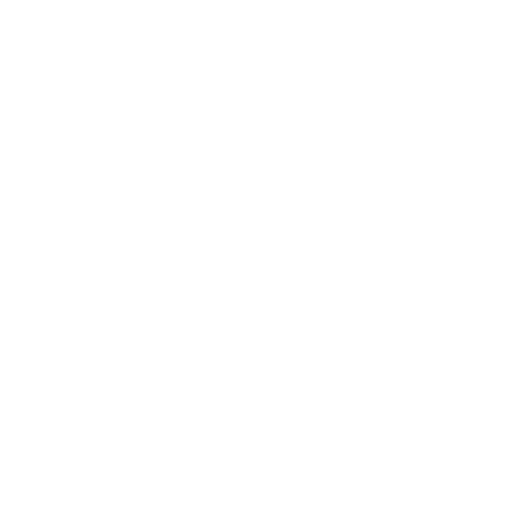
t = 0.00 s
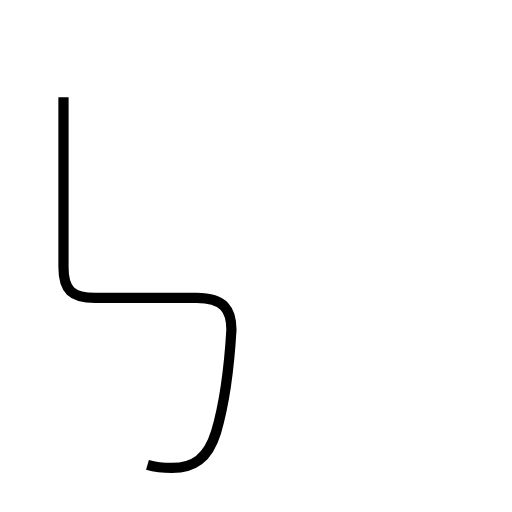
t = 1.66 s
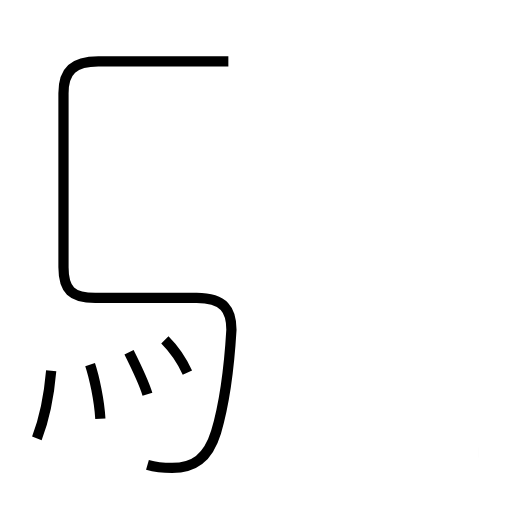
t = 2.84 s
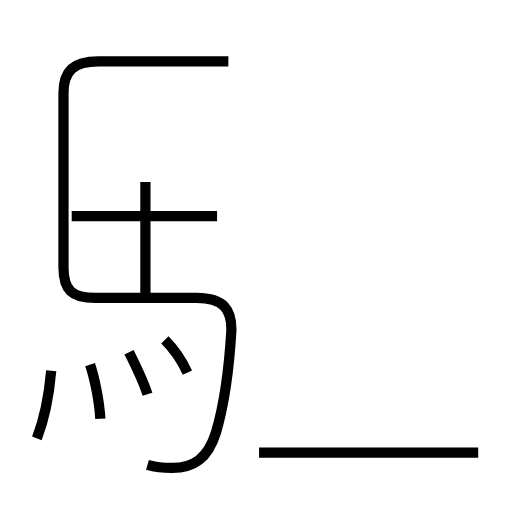
t = 4.25 s
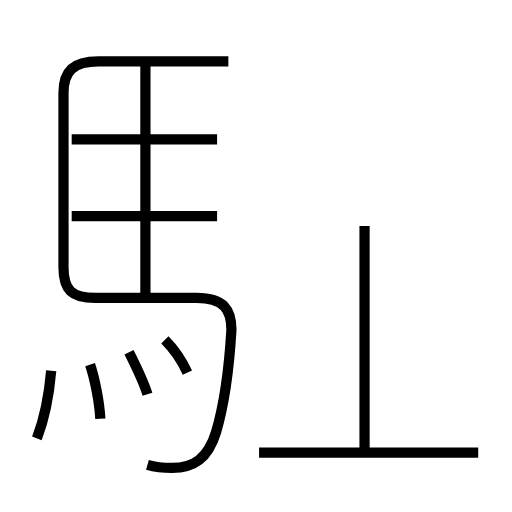
t = 5.68 s
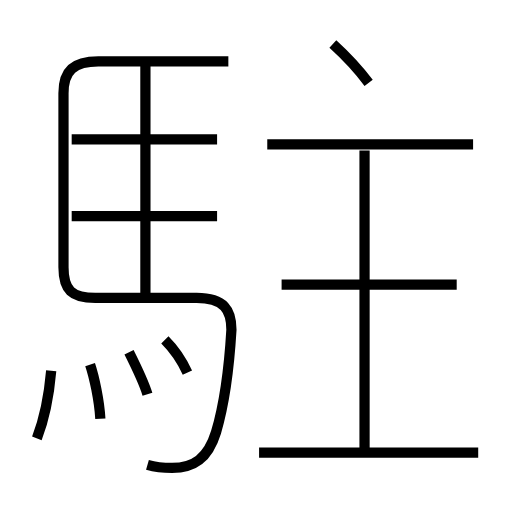
t = 7.17 s

The animated SVG that drew these frames (rendered in a browser with its animation timeline set to each time). Animation: 13 SMIL elements (animate=13); one cycle of 7.17 s.

<?xml version='1.0' encoding='utf-8'?>
<svg viewBox="0.0 -6.0 50.0 50.0" version="1.1" xmlns="http://www.w3.org/2000/svg"><rect x="-1000" y="-1000" width="2000" height="2000" stroke="white" fill="white" /><g style="fill:none;stroke:#000000;stroke-width:1"><path d="M 14.4 1.4 C 15.1 1.6 15.8 1.7 16.8 1.7 C 18.9 1.7 20.3 0.8 21.1 -1.8 C 21.9 -4.5 22.4 -8.4 22.6 -11.8 C 22.6 -13.7 21.9 -14.9 19.2 -14.9 L 9.3 -14.9 C 7.0 -14.9 6.2 -15.7 6.2 -17.9 L 6.2 -34.9 C 6.2 -37.1 7.2 -38.0 9.6 -38.0 L 22.3 -38.0 " transform="translate(0.0 38.0)" stroke-dasharray="73.94324650546928" stroke-dashoffset="73.94324650546928"><animate attributeName="stroke-dashoffset" from="73.94324650546928" to="0" dur="2.218297395164078s" begin="0s; anim_end.end" fill="freeze" id="anim0" /></path><path d="M 3.6 -1.2 C 4.3 -3.0 4.8 -5.5 5.0 -7.8 " transform="translate(0.0 38.0)" stroke-dasharray="6.767079684269629" stroke-dashoffset="6.767079684269629"><animate attributeName="stroke-dashoffset" from="6.767079684269629" to="0" dur="0.20301239052808887s" begin="anim0.end" fill="freeze" id="anim1" /></path><path d="M 9.8 -3.1 C 9.7 -4.9 9.2 -7.2 8.8 -8.4 " transform="translate(0.0 38.0)" stroke-dasharray="5.405860907112045" stroke-dashoffset="5.405860907112045"><animate attributeName="stroke-dashoffset" from="5.405860907112045" to="0" dur="0.16217582721336132s" begin="anim1.end" fill="freeze" id="anim2" /></path><path d="M 14.4 -5.5 C 14.0 -6.8 13.2 -8.4 12.6 -9.6 " transform="translate(0.0 38.0)" stroke-dasharray="4.482479748699813" stroke-dashoffset="4.482479748699813"><animate attributeName="stroke-dashoffset" from="4.482479748699813" to="0" dur="0.13447439246099438s" begin="anim2.end" fill="freeze" id="anim3" /></path><path d="M 18.3 -7.6 C 17.8 -8.7 16.9 -10.0 16.1 -10.8 " transform="translate(0.0 38.0)" stroke-dasharray="3.900845440347942" stroke-dashoffset="3.900845440347942"><animate attributeName="stroke-dashoffset" from="3.900845440347942" to="0" dur="0.11702536321043826s" begin="anim3.end" fill="freeze" id="anim4" /></path><path d="M 46.7 0.2 L 25.3 0.2 " transform="translate(0.0 38.0)" stroke-dasharray="21.400000000000002" stroke-dashoffset="21.400000000000002"><animate attributeName="stroke-dashoffset" from="21.400000000000002" to="0" dur="0.642s" begin="anim4.end" fill="freeze" id="anim5" /></path><path d="M 21.2 -22.9 L 7.0 -22.9 " transform="translate(0.0 38.0)" stroke-dasharray="14.2" stroke-dashoffset="14.2"><animate attributeName="stroke-dashoffset" from="14.2" to="0" dur="0.426s" begin="anim5.end" fill="freeze" id="anim6" /></path><path d="M 14.2 -14.8 L 14.2 -37.7 " transform="translate(0.0 38.0)" stroke-dasharray="22.900000000000002" stroke-dashoffset="22.900000000000002"><animate attributeName="stroke-dashoffset" from="22.900000000000002" to="0" dur="0.687s" begin="anim6.end" fill="freeze" id="anim7" /></path><path d="M 21.2 -30.4 L 7.0 -30.4 " transform="translate(0.0 38.0)" stroke-dasharray="14.2" stroke-dashoffset="14.2"><animate attributeName="stroke-dashoffset" from="14.2" to="0" dur="0.426s" begin="anim7.end" fill="freeze" id="anim8" /></path><path d="M 35.6 0.2 L 35.6 -29.3 " transform="translate(0.0 38.0)" stroke-dasharray="29.5" stroke-dashoffset="29.5"><animate attributeName="stroke-dashoffset" from="29.5" to="0" dur="0.885s" begin="anim8.end" fill="freeze" id="anim9" /></path><path d="M 44.6 -16.2 L 27.5 -16.2 " transform="translate(0.0 38.0)" stroke-dasharray="17.1" stroke-dashoffset="17.1"><animate attributeName="stroke-dashoffset" from="17.1" to="0" dur="0.513s" begin="anim9.end" fill="freeze" id="anim10" /></path><path d="M 46.2 -29.9 L 26.1 -29.9 " transform="translate(0.0 38.0)" stroke-dasharray="20.1" stroke-dashoffset="20.1"><animate attributeName="stroke-dashoffset" from="20.1" to="0" dur="0.603s" begin="anim10.end" fill="freeze" id="anim11" /></path><path d="M 36.0 -35.9 C 34.8 -37.5 33.6 -38.7 32.5 -39.7" transform="translate(0.0 38.0)" stroke-dasharray="5.174365094684871" stroke-dashoffset="5.174365094684871"><animate attributeName="stroke-dashoffset" from="5.174365094684871" to="0" dur="0.15523095284054614s" begin="anim11.end" fill="freeze" id="anim_end" /></path></g></svg>
